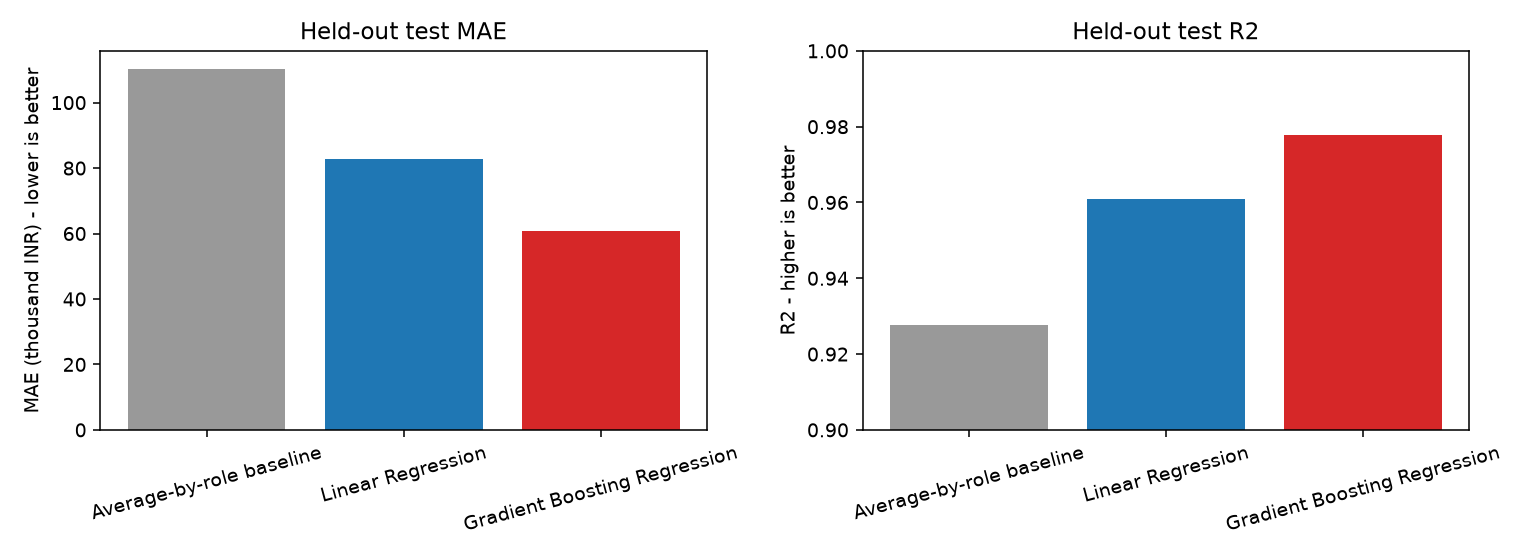

The file beside this chart, header and first rows:
Model, MAE, R2, CV_MAE_train_only, CV_R2_train_only, train_MAE, train_R2, selected
Average-by-role baseline, 110298, 0.9278, 116140, 0.9274, 113569, 0.9312, False
Linear Regression, 82826, 0.9609, 84585, 0.9623, 81168, 0.9656, False
Gradient Boosting Regression, 60796, 0.9777, 65719, 0.9732, 53964, 0.9858, True
